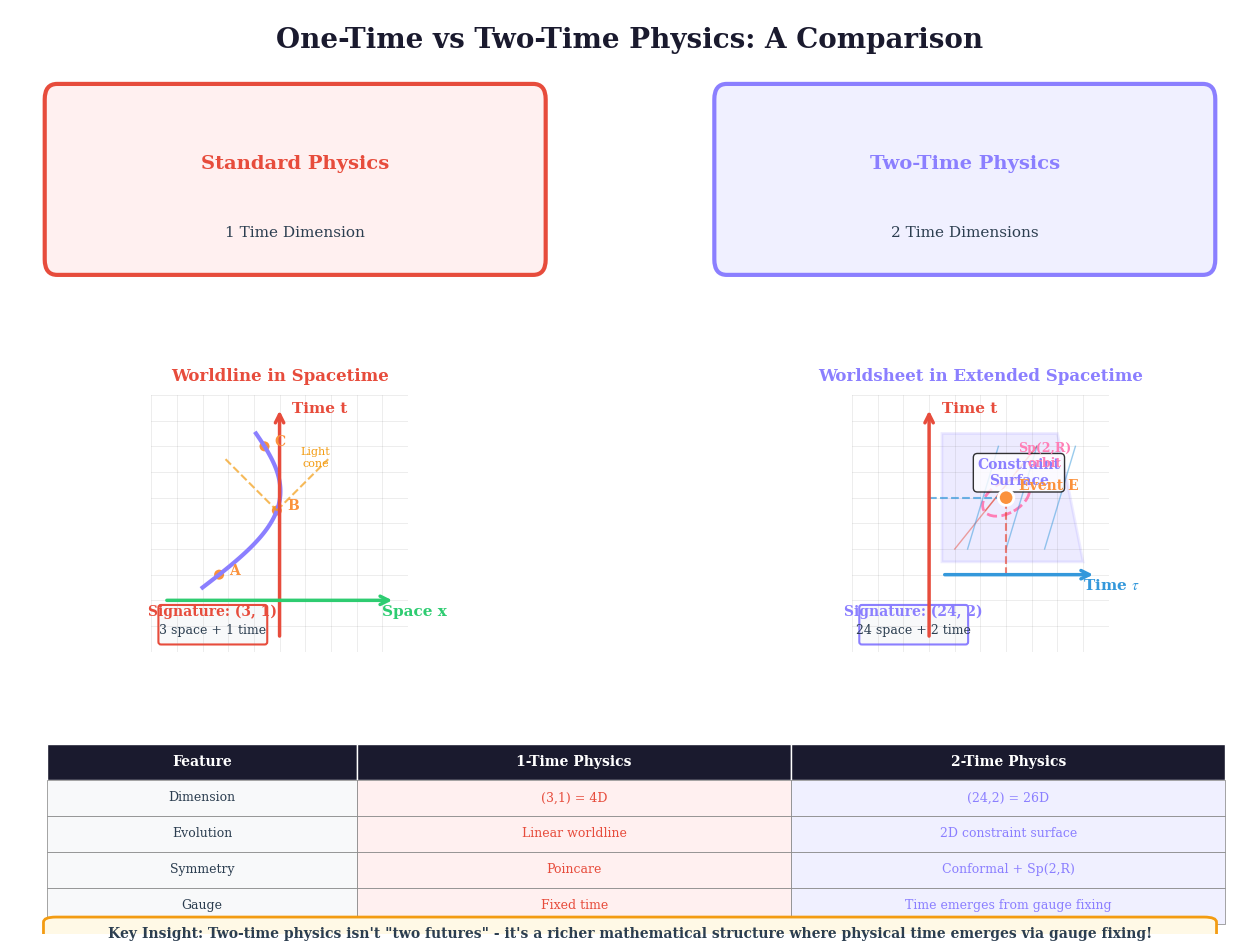

The matplotlib source for this figure: (Note: this script raises an exception after producing the figure.)
#!/usr/bin/env python3
# [ARCHIVED: v16 Historical Formulation]
# This file documents the historical (24,2) two-time framework from v16-v20.
# The v21+ framework uses unified time (24,1) with Euclidean bridge.
# Retained for historical comparison and educational purposes only.
"""
[HISTORICAL v16] Two-Time Comparison Visualization

NOTE: This visualization was created for the v16-v20 (24,2) two-time framework.
The v21 framework uses unified time (24,1) with Euclidean bridge.
Retained for historical comparison and educational purposes.

Two-Time Comparison Visualizations
===================================

Generates diagrams comparing 1-time vs 2-time physics and
explaining Sp(2,R) gauge fixing for Principia Metaphysica.

Output files:
- 2t-vs-1t-comparison.png: Side-by-side comparison of physics frameworks
- gauge-fixing-time.png: How Sp(2,R) gauge fixing selects physical time

Copyright (c) 2025-2026 Andrew Keith Watts. All rights reserved.

Dedicated To:
    My Wife: Elizabeth May Watts
    Our Messiah: Jesus Of Nazareth
"""

import numpy as np
from pathlib import Path

try:
    import matplotlib.pyplot as plt
    import matplotlib.patches as mpatches
    from matplotlib.patches import FancyBboxPatch, Circle, Ellipse, Rectangle
    from matplotlib.patches import FancyArrowPatch, Polygon, Wedge
    from matplotlib.lines import Line2D
    import matplotlib.patheffects as pe
    HAS_MATPLOTLIB = True
except ImportError:
    HAS_MATPLOTLIB = False
    print("Warning: matplotlib not available. Visualization disabled.")

# PM Color palette
PM_COLORS = {
    "purple": "#8b7fff",
    "pink": "#ff7eb6",
    "orange": "#fb923c",
    "dark": "#1a1a2e",
    "light": "#f8f9fa",
    "time1": "#e74c3c",      # Red for time t
    "time2": "#3498db",      # Blue for time tau
    "space": "#2ecc71",      # Green for space
    "text": "#2c3e50",
    "highlight": "#9b59b6",  # Purple highlight
    "warning": "#f39c12",    # Warning orange
}


def set_pub_style():
    """Set publication-quality matplotlib style."""
    if not HAS_MATPLOTLIB:
        return

    plt.rcParams.update({
        "font.family": "serif",
        "font.serif": ["Times New Roman", "Times", "DejaVu Serif"],
        "font.size": 11,
        "axes.labelsize": 12,
        "axes.titlesize": 14,
        "axes.linewidth": 1.0,
        "figure.dpi": 150,
        "savefig.dpi": 300,
        "savefig.bbox": "tight",
        "savefig.pad_inches": 0.1,
        "text.usetex": False,
        "mathtext.fontset": "stix",
    })


def generate_2t_vs_1t_comparison(output_path: str = "../../images/2t-vs-1t-comparison.png"):
    """
    Generate side-by-side comparison of 1-time vs 2-time physics.

    Shows:
    - Standard Model (1 time): Linear evolution, single worldline
    - Two-Time Physics (2 times): 2D time evolution, constraint surface
    - Key differences in symmetry, dynamics, and predictions
    """
    if not HAS_MATPLOTLIB:
        print("Cannot generate plot: matplotlib not available")
        return

    set_pub_style()
    fig = plt.figure(figsize=(16, 12))

    # Create main grid
    gs = fig.add_gridspec(3, 2, height_ratios=[1.2, 1, 0.8],
                          hspace=0.3, wspace=0.3)

    # === Header ===
    ax_title = fig.add_subplot(gs[0, :])
    ax_title.set_xlim(0, 10)
    ax_title.set_ylim(0, 2)
    ax_title.axis('off')

    ax_title.text(5, 1.8, "One-Time vs Two-Time Physics: A Comparison",
                  fontsize=20, fontweight='bold', ha='center', va='center',
                  color=PM_COLORS["dark"])

    # Column headers
    header1 = FancyBboxPatch((0.3, 0.3), 4, 1.2,
                             boxstyle="round,pad=0.02,rounding_size=0.1",
                             facecolor='#fff0f0', edgecolor=PM_COLORS["time1"],
                             linewidth=3)
    ax_title.add_patch(header1)
    ax_title.text(2.3, 1.0, "Standard Physics", fontsize=14, fontweight='bold',
                  ha='center', va='center', color=PM_COLORS["time1"])
    ax_title.text(2.3, 0.55, "1 Time Dimension", fontsize=11,
                  ha='center', va='center', color=PM_COLORS["text"])

    header2 = FancyBboxPatch((5.7, 0.3), 4, 1.2,
                             boxstyle="round,pad=0.02,rounding_size=0.1",
                             facecolor='#f0f0ff', edgecolor=PM_COLORS["purple"],
                             linewidth=3)
    ax_title.add_patch(header2)
    ax_title.text(7.7, 1.0, "Two-Time Physics", fontsize=14, fontweight='bold',
                  ha='center', va='center', color=PM_COLORS["purple"])
    ax_title.text(7.7, 0.55, "2 Time Dimensions", fontsize=11,
                  ha='center', va='center', color=PM_COLORS["text"])

    # === Left Panel: One-Time Physics ===
    ax1 = fig.add_subplot(gs[1, 0])
    ax1.set_xlim(0, 10)
    ax1.set_ylim(0, 10)
    ax1.set_aspect('equal')
    ax1.axis('off')
    ax1.set_title("Worldline in Spacetime", fontsize=12, fontweight='bold',
                  color=PM_COLORS["time1"], pad=10)

    # Background spacetime grid
    for i in range(11):
        ax1.axhline(y=i, color='gray', alpha=0.2, lw=0.5)
        ax1.axvline(x=i, color='gray', alpha=0.2, lw=0.5)

    # Time axis
    ax1.annotate('', xy=(5, 9.5), xytext=(5, 0.5),
                arrowprops=dict(arrowstyle='->', color=PM_COLORS["time1"],
                               lw=2.5, mutation_scale=15))
    ax1.text(5.5, 9.3, "Time t", fontsize=11, color=PM_COLORS["time1"],
             fontweight='bold')

    # Space axis
    ax1.annotate('', xy=(9.5, 2), xytext=(0.5, 2),
                arrowprops=dict(arrowstyle='->', color=PM_COLORS["space"],
                               lw=2.5, mutation_scale=15))
    ax1.text(9.0, 1.4, "Space x", fontsize=11, color=PM_COLORS["space"],
             fontweight='bold')

    # Worldline (curved path through spacetime)
    t_vals = np.linspace(2.5, 8.5, 100)
    x_vals = 2 + 2 * np.sin(0.5 * (t_vals - 2.5)) + 0.3 * (t_vals - 2.5)
    ax1.plot(x_vals, t_vals, '-', color=PM_COLORS["purple"], lw=3)

    # Events on worldline
    for t, label in [(3, "A"), (5.5, "B"), (8, "C")]:
        x = 2 + 2 * np.sin(0.5 * (t - 2.5)) + 0.3 * (t - 2.5)
        circle = Circle((x, t), 0.25, facecolor=PM_COLORS["orange"],
                        edgecolor='white', linewidth=2)
        ax1.add_patch(circle)
        ax1.text(x + 0.4, t, label, fontsize=10, fontweight='bold',
                color=PM_COLORS["orange"])

    # Light cone at event B
    x_b = 2 + 2 * np.sin(0.5 * (5.5 - 2.5)) + 0.3 * (5.5 - 2.5)
    # Future light cone
    ax1.plot([x_b - 2, x_b], [7.5, 5.5], '--', color=PM_COLORS["warning"], lw=1.5, alpha=0.7)
    ax1.plot([x_b, x_b + 2], [5.5, 7.5], '--', color=PM_COLORS["warning"], lw=1.5, alpha=0.7)
    ax1.text(x_b + 1.5, 7.2, "Light\ncone", fontsize=8, color=PM_COLORS["warning"],
             ha='center')

    # Signature annotation
    sig_box = FancyBboxPatch((0.3, 0.3), 4.2, 1.5,
                             boxstyle="round,pad=0.02,rounding_size=0.1",
                             facecolor=PM_COLORS["light"], edgecolor=PM_COLORS["time1"],
                             linewidth=1.5)
    ax1.add_patch(sig_box)
    ax1.text(2.4, 1.4, "Signature: (3, 1)", fontsize=10, fontweight='bold',
             ha='center', color=PM_COLORS["time1"])
    ax1.text(2.4, 0.7, "3 space + 1 time", fontsize=9, ha='center',
             color=PM_COLORS["text"])

    # === Right Panel: Two-Time Physics ===
    ax2 = fig.add_subplot(gs[1, 1])
    ax2.set_xlim(0, 10)
    ax2.set_ylim(0, 10)
    ax2.set_aspect('equal')
    ax2.axis('off')
    ax2.set_title("Worldsheet in Extended Spacetime", fontsize=12, fontweight='bold',
                  color=PM_COLORS["purple"], pad=10)

    # Background spacetime grid
    for i in range(11):
        ax2.axhline(y=i, color='gray', alpha=0.2, lw=0.5)
        ax2.axvline(x=i, color='gray', alpha=0.2, lw=0.5)

    # Time t axis
    ax2.annotate('', xy=(3, 9.5), xytext=(3, 0.5),
                arrowprops=dict(arrowstyle='->', color=PM_COLORS["time1"],
                               lw=2.5, mutation_scale=15))
    ax2.text(3.5, 9.3, "Time t", fontsize=11, color=PM_COLORS["time1"],
             fontweight='bold')

    # Time tau axis
    ax2.annotate('', xy=(9.5, 3), xytext=(3.5, 3),
                arrowprops=dict(arrowstyle='->', color=PM_COLORS["time2"],
                               lw=2.5, mutation_scale=15))
    ax2.text(9.0, 2.4, r"Time $\tau$", fontsize=11, color=PM_COLORS["time2"],
             fontweight='bold')

    # 2D Time plane (constraint surface)
    from matplotlib.patches import Polygon as MplPolygon
    plane_verts = [(3.5, 3.5), (9, 3.5), (8, 8.5), (3.5, 8.5)]
    plane = MplPolygon(plane_verts, facecolor=PM_COLORS["purple"], alpha=0.15,
                       edgecolor=PM_COLORS["purple"], linewidth=2)
    ax2.add_patch(plane)

    # Constraint surface label
    ax2.text(6.5, 6.5, "Constraint\nSurface", fontsize=10, ha='center',
             color=PM_COLORS["purple"], fontweight='bold',
             bbox=dict(boxstyle='round', facecolor='white', alpha=0.8))

    # Worldsheet grid on constraint surface
    for i in range(3):
        t_start = 4 + i * 1.5
        tau_line_y = np.linspace(t_start, min(t_start + 2.5, 8), 20)
        tau_line_x = 4 + (tau_line_y - t_start) * 0.8 + i * 1.2
        ax2.plot(tau_line_x, tau_line_y, '-', color=PM_COLORS["time1"], lw=1, alpha=0.5)

    for i in range(3):
        tau_val = 4.5 + i * 1.5
        t_line_y = np.linspace(4, 8, 20)
        t_line_x = tau_val + (t_line_y - 4) * 0.3
        ax2.plot(t_line_x, t_line_y, '-', color=PM_COLORS["time2"], lw=1, alpha=0.5)

    # Event point on surface
    event = Circle((6, 6), 0.3, facecolor=PM_COLORS["orange"],
                   edgecolor='white', linewidth=2, zorder=5)
    ax2.add_patch(event)
    ax2.text(6.5, 6.3, "Event E", fontsize=10, fontweight='bold',
             color=PM_COLORS["orange"])

    # Projections to axes
    ax2.plot([6, 6], [3, 6], '--', color=PM_COLORS["time1"], lw=1.5, alpha=0.7)
    ax2.plot([3, 6], [6, 6], '--', color=PM_COLORS["time2"], lw=1.5, alpha=0.7)

    # Sp(2,R) gauge orbit (dashed ellipse)
    ellipse = Ellipse((6, 6), 2, 1.2, angle=30,
                      facecolor='none', edgecolor=PM_COLORS["pink"],
                      linewidth=2, linestyle='--')
    ax2.add_patch(ellipse)
    ax2.text(7.5, 7.2, "Sp(2,R)\norbit", fontsize=9, ha='center',
             color=PM_COLORS["pink"], fontweight='bold')

    # Signature annotation
    sig_box2 = FancyBboxPatch((0.3, 0.3), 4.2, 1.5,
                              boxstyle="round,pad=0.02,rounding_size=0.1",
                              facecolor=PM_COLORS["light"], edgecolor=PM_COLORS["purple"],
                              linewidth=1.5)
    ax2.add_patch(sig_box2)
    ax2.text(2.4, 1.4, "Signature: (24, 2)", fontsize=10, fontweight='bold',
             ha='center', color=PM_COLORS["purple"])
    ax2.text(2.4, 0.7, "24 space + 2 time", fontsize=9, ha='center',
             color=PM_COLORS["text"])

    # === Bottom Panel: Feature Comparison Table ===
    ax3 = fig.add_subplot(gs[2, :])
    ax3.set_xlim(0, 10)
    ax3.set_ylim(0, 4)
    ax3.axis('off')

    # Table structure
    table_data = [
        ("Feature", "1-Time Physics", "2-Time Physics"),
        ("Dimension", "(3,1) = 4D", "(24,2) = 26D"),
        ("Evolution", "Linear worldline", "2D constraint surface"),
        ("Symmetry", "Poincare", "Conformal + Sp(2,R)"),
        ("Gauge", "Fixed time", "Time emerges from gauge fixing"),
    ]

    row_height = 0.7
    col_widths = [2.5, 3.5, 3.5]
    col_starts = [0.3, 2.8, 6.3]

    # Header row
    for i, (col_start, col_width, text) in enumerate(zip(col_starts, col_widths, table_data[0])):
        header = FancyBboxPatch((col_start, 3.0), col_width, row_height,
                                boxstyle="square,pad=0",
                                facecolor=PM_COLORS["dark"], edgecolor='white',
                                linewidth=1)
        ax3.add_patch(header)
        ax3.text(col_start + col_width/2, 3.35, text, fontsize=10,
                fontweight='bold', ha='center', va='center', color='white')

    # Data rows
    for row_idx, row_data in enumerate(table_data[1:]):
        y_pos = 2.3 - row_idx * row_height
        colors = [PM_COLORS["light"], '#fff0f0', '#f0f0ff']

        for col_idx, (col_start, col_width, text) in enumerate(zip(col_starts, col_widths, row_data)):
            cell = FancyBboxPatch((col_start, y_pos), col_width, row_height,
                                  boxstyle="square,pad=0",
                                  facecolor=colors[col_idx], edgecolor='gray',
                                  linewidth=0.5)
            ax3.add_patch(cell)
            text_color = PM_COLORS["text"]
            if col_idx == 1:
                text_color = PM_COLORS["time1"]
            elif col_idx == 2:
                text_color = PM_COLORS["purple"]
            ax3.text(col_start + col_width/2, y_pos + row_height/2, text,
                    fontsize=9, ha='center', va='center', color=text_color)

    # Key insight box
    insight_box = FancyBboxPatch((0.3, -0.5), 9.4, 0.8,
                                 boxstyle="round,pad=0.03,rounding_size=0.1",
                                 facecolor='#fff9e6', edgecolor=PM_COLORS["warning"],
                                 linewidth=2)
    ax3.add_patch(insight_box)
    ax3.text(5, 0, "Key Insight: Two-time physics isn't \"two futures\" - it's a richer "
             "mathematical structure where physical time emerges via gauge fixing!",
             fontsize=10, ha='center', va='center', color=PM_COLORS["text"],
             fontweight='bold')

    # Save figure
    output_file = Path(__file__).parent / output_path
    output_file.parent.mkdir(exist_ok=True, parents=True)
    plt.tight_layout()
    plt.savefig(output_file, facecolor='white', edgecolor='none')
    plt.close()
    print(f"Saved: {output_file.resolve()}")


def generate_gauge_fixing_time(output_path: str = "../../images/gauge-fixing-time.png"):
    """
    Generate diagram showing how Sp(2,R) gauge fixing selects physical time.

    Shows:
    - The Sp(2,R) group action on 2D time plane
    - Three gauge constraints: X^2=0, X.P=0, P^2+M^2=0
    - How gauge fixing projects (24,2) -> (12,1)
    """
    if not HAS_MATPLOTLIB:
        print("Cannot generate plot: matplotlib not available")
        return

    set_pub_style()
    fig = plt.figure(figsize=(14, 12))

    # Create grid
    gs = fig.add_gridspec(2, 2, height_ratios=[1.2, 1],
                          hspace=0.25, wspace=0.25)

    # === Main Title ===
    fig.suptitle("Sp(2,R) Gauge Fixing: How Physical Time Emerges",
                 fontsize=18, fontweight='bold', color=PM_COLORS["dark"], y=0.97)

    # === Panel 1: 2D Time Plane with Gauge Orbits ===
    ax1 = fig.add_subplot(gs[0, 0])
    ax1.set_xlim(-5, 5)
    ax1.set_ylim(-5, 5)
    ax1.set_aspect('equal')
    ax1.set_title("Sp(2,R) Gauge Orbits in 2D Time", fontsize=13, fontweight='bold',
                  color=PM_COLORS["purple"], pad=10)

    # Grid
    ax1.axhline(y=0, color='gray', lw=0.5, alpha=0.5)
    ax1.axvline(x=0, color='gray', lw=0.5, alpha=0.5)

    # Time axes
    ax1.annotate('', xy=(4.5, 0), xytext=(-4.5, 0),
                arrowprops=dict(arrowstyle='->', color=PM_COLORS["time1"],
                               lw=2, mutation_scale=15))
    ax1.text(4.2, -0.5, r"$t$", fontsize=14, color=PM_COLORS["time1"],
             fontweight='bold')

    ax1.annotate('', xy=(0, 4.5), xytext=(0, -4.5),
                arrowprops=dict(arrowstyle='->', color=PM_COLORS["time2"],
                               lw=2, mutation_scale=15))
    ax1.text(0.3, 4.2, r"$\tau$", fontsize=14, color=PM_COLORS["time2"],
             fontweight='bold')

    # Gauge orbits (hyperbolas for Sp(2,R))
    t_vals = np.linspace(-4, 4, 200)
    for c in [1, 2, 3]:
        # Hyperbola: t^2 - tau^2 = c^2 (spacelike separation)
        mask = t_vals**2 > c**2
        tau_plus = np.sqrt(t_vals[mask]**2 - c**2)
        tau_minus = -tau_plus
        ax1.plot(t_vals[mask], tau_plus, '-', color=PM_COLORS["purple"],
                lw=1.5, alpha=0.5)
        ax1.plot(t_vals[mask], tau_minus, '-', color=PM_COLORS["purple"],
                lw=1.5, alpha=0.5)

    # Light-cone (t^2 = tau^2)
    ax1.plot([-4, 4], [-4, 4], '--', color=PM_COLORS["warning"], lw=2, label='Light cone')
    ax1.plot([-4, 4], [4, -4], '--', color=PM_COLORS["warning"], lw=2)

    # Physical time line (gauge-fixed: tau = 0)
    ax1.axhline(y=0, color=PM_COLORS["pink"], lw=3, label=r'Physical time ($\tau=0$)')

    # Sample points and their gauge orbits
    points = [(2, 1.5, 'A'), (-1.5, 2, 'B'), (3, -1, 'C')]
    for x, y, label in points:
        circle = Circle((x, y), 0.2, facecolor=PM_COLORS["orange"],
                        edgecolor='white', linewidth=2, zorder=5)
        ax1.add_patch(circle)
        ax1.text(x + 0.3, y + 0.3, label, fontsize=10, fontweight='bold',
                color=PM_COLORS["orange"])

        # Arrow to gauge-fixed position
        # For Sp(2,R), gauge fixing maps (t, tau) to (sqrt(t^2-tau^2), 0) if t^2 > tau^2
        if x**2 > y**2:
            t_fixed = np.sqrt(x**2 - y**2) * np.sign(x)
            ax1.annotate('', xy=(t_fixed, 0), xytext=(x, y),
                        arrowprops=dict(arrowstyle='->', color=PM_COLORS["pink"],
                                       lw=1.5, ls='--', mutation_scale=10))
            # Fixed point
            circle_fixed = Circle((t_fixed, 0), 0.15, facecolor=PM_COLORS["pink"],
                                  edgecolor='white', linewidth=1.5, zorder=5)
            ax1.add_patch(circle_fixed)

    ax1.legend(loc='upper left', fontsize=9)
    ax1.set_xlabel("t (physical time component)", fontsize=10)
    ax1.set_ylabel(r"$\tau$ (orthogonal time component)", fontsize=10)

    # === Panel 2: Sp(2,R) Constraints ===
    ax2 = fig.add_subplot(gs[0, 1])
    ax2.set_xlim(0, 10)
    ax2.set_ylim(0, 10)
    ax2.axis('off')
    ax2.set_title("The Three Sp(2,R) Constraints", fontsize=13, fontweight='bold',
                  color=PM_COLORS["purple"], pad=10)

    # Constraint boxes
    constraints = [
        (r"$X^2 = X^\mu X_\mu = 0$", "Position is null", "Worldline on light-cone", "#e74c3c"),
        (r"$X \cdot P = X^\mu P_\mu = 0$", "Orthogonality", "Position orthogonal to momentum", "#3498db"),
        (r"$P^2 + M^2 = 0$", "Mass-shell condition", "On-shell propagation", "#2ecc71"),
    ]

    for i, (formula, name, meaning, color) in enumerate(constraints):
        y_pos = 7.5 - i * 2.5

        # Box
        box = FancyBboxPatch((0.5, y_pos - 0.8), 9, 2,
                             boxstyle="round,pad=0.03,rounding_size=0.15",
                             facecolor='white', edgecolor=color, linewidth=2.5)
        ax2.add_patch(box)

        # Number badge
        badge = Circle((1.2, y_pos + 0.2), 0.35, facecolor=color,
                       edgecolor='white', linewidth=2)
        ax2.add_patch(badge)
        ax2.text(1.2, y_pos + 0.2, str(i+1), fontsize=12, fontweight='bold',
                ha='center', va='center', color='white')

        # Content
        ax2.text(5.25, y_pos + 0.5, formula, fontsize=13, fontweight='bold',
                ha='center', va='center', color=color)
        ax2.text(5.25, y_pos - 0.1, f"{name}: {meaning}", fontsize=9,
                ha='center', va='center', color=PM_COLORS["text"])

    # Summary box
    summary = FancyBboxPatch((0.5, 0.3), 9, 1.5,
                             boxstyle="round,pad=0.03,rounding_size=0.1",
                             facecolor='#f0e6ff', edgecolor=PM_COLORS["purple"],
                             linewidth=2)
    ax2.add_patch(summary)
    ax2.text(5, 1.35, "Together: 3 constraints eliminate 3 DOF", fontsize=11,
             fontweight='bold', ha='center', va='center', color=PM_COLORS["purple"])
    ax2.text(5, 0.7, "(24,2) --[Sp(2,R)]--> (12,1) + gauge redundancy",
             fontsize=10, ha='center', va='center', color=PM_COLORS["text"])

    # === Panel 3: Dimensional Reduction Flow ===
    ax3 = fig.add_subplot(gs[1, 0])
    ax3.set_xlim(0, 10)
    ax3.set_ylim(0, 8)
    ax3.axis('off')
    ax3.set_title("Dimensional Reduction via Gauge Fixing", fontsize=13,
                  fontweight='bold', color=PM_COLORS["pink"], pad=10)

    # Stage boxes
    stages = [
        ("26D Bulk", "(24, 2)", "24 space + 2 time", PM_COLORS["purple"], 1),
        ("Sp(2,R) Fix", "Constraints", r"$\tau \to 0$", PM_COLORS["pink"], 4),
        ("13D Shadow", "(12, 1)", "12 space + 1 time", PM_COLORS["space"], 7),
    ]

    for i, (title, sub1, sub2, color, x_pos) in enumerate(stages):
        box = FancyBboxPatch((x_pos - 0.8, 3), 2.6, 4,
                             boxstyle="round,pad=0.03,rounding_size=0.2",
                             facecolor='white', edgecolor=color, linewidth=2.5)
        ax3.add_patch(box)

        ax3.text(x_pos + 0.5, 6.3, title, fontsize=11, fontweight='bold',
                ha='center', va='center', color=color)
        ax3.text(x_pos + 0.5, 5.3, sub1, fontsize=13, fontweight='bold',
                ha='center', va='center', color=PM_COLORS["dark"])
        ax3.text(x_pos + 0.5, 4.3, sub2, fontsize=9, ha='center',
                va='center', color=PM_COLORS["text"])

        # Arrows between stages
        if i < 2:
            next_x = stages[i+1][4]
            ax3.annotate('', xy=(next_x - 1, 5), xytext=(x_pos + 1.5, 5),
                        arrowprops=dict(arrowstyle='->', color=PM_COLORS["dark"],
                                       lw=2.5, mutation_scale=20))

    # Bottom explanation
    explain = FancyBboxPatch((0.5, 0.5), 9, 2,
                             boxstyle="round,pad=0.03,rounding_size=0.1",
                             facecolor=PM_COLORS["light"], edgecolor=PM_COLORS["dark"],
                             linewidth=1.5)
    ax3.add_patch(explain)
    ax3.text(5, 2.0, "The \"Extra\" Time is Not Lost!", fontsize=11, fontweight='bold',
             ha='center', va='center', color=PM_COLORS["dark"])
    ax3.text(5, 1.3, r"It becomes a gauge degree of freedom. Different $\tau$ slices",
             fontsize=9, ha='center', va='center', color=PM_COLORS["text"])
    ax3.text(5, 0.8, "give equivalent physics - that's the Sp(2,R) gauge symmetry!",
             fontsize=9, ha='center', va='center', color=PM_COLORS["text"])

    # === Panel 4: Physical Interpretation ===
    ax4 = fig.add_subplot(gs[1, 1])
    ax4.set_xlim(0, 10)
    ax4.set_ylim(0, 8)
    ax4.axis('off')
    ax4.set_title("Physical Interpretation", fontsize=13, fontweight='bold',
                  color=PM_COLORS["orange"], pad=10)

    # Analogy: Latitude/Longitude
    analogy_box = FancyBboxPatch((0.5, 4.5), 9, 3,
                                 boxstyle="round,pad=0.03,rounding_size=0.15",
                                 facecolor='#fff9e6', edgecolor=PM_COLORS["orange"],
                                 linewidth=2)
    ax4.add_patch(analogy_box)

    ax4.text(5, 7.0, "Analogy: Choosing a Coordinate System", fontsize=11,
             fontweight='bold', ha='center', va='center', color=PM_COLORS["orange"])

    ax4.text(5, 6.2, "Just as you can describe a point on Earth using", fontsize=9,
             ha='center', va='center', color=PM_COLORS["text"])
    ax4.text(5, 5.6, "different coordinate systems (lat/long, UTM, etc.),", fontsize=9,
             ha='center', va='center', color=PM_COLORS["text"])
    ax4.text(5, 5.0, "the two times are different 'coordinates' on the", fontsize=9,
             ha='center', va='center', color=PM_COLORS["text"])
    ax4.text(5, 4.4, "same underlying reality. Gauge fixing picks one.", fontsize=9,
             ha='center', va='center', color=PM_COLORS["text"], fontweight='bold')

    # Key points
    points_data = [
        (r"$\tau = 0$ gives standard (3+1)D physics", PM_COLORS["time1"]),
        ("Different gauges = same physics", PM_COLORS["purple"]),
        ("Extra symmetry constrains predictions", PM_COLORS["space"]),
    ]

    for i, (text, color) in enumerate(points_data):
        y_pos = 3.5 - i * 1.0
        bullet = Circle((1.2, y_pos), 0.15, facecolor=color, edgecolor='white')
        ax4.add_patch(bullet)
        ax4.text(1.8, y_pos, text, fontsize=10, va='center', color=PM_COLORS["text"])

    # Result box
    result = FancyBboxPatch((0.5, 0.3), 9, 1.2,
                            boxstyle="round,pad=0.03,rounding_size=0.1",
                            facecolor='#e8f8f5', edgecolor=PM_COLORS["space"],
                            linewidth=2)
    ax4.add_patch(result)
    ax4.text(5, 1.1, "Result: The mathematics of 2T physics", fontsize=10,
             fontweight='bold', ha='center', va='center', color=PM_COLORS["space"])
    ax4.text(5, 0.55, "explains why our universe has the symmetries it does!",
             fontsize=10, ha='center', va='center', color=PM_COLORS["text"])

    # Save figure
    output_file = Path(__file__).parent / output_path
    output_file.parent.mkdir(exist_ok=True, parents=True)
    plt.tight_layout(rect=[0, 0, 1, 0.95])
    plt.savefig(output_file, facecolor='white', edgecolor='none')
    plt.close()
    print(f"Saved: {output_file.resolve()}")


def main():
    """Generate all two-time comparison visualizations."""
    if not HAS_MATPLOTLIB:
        print("Matplotlib not available. Skipping visualization generation.")
        return

    print("=" * 60)
    print("GENERATING TWO-TIME COMPARISON VISUALIZATIONS")
    print("=" * 60)

    print("\n1. Generating 2T vs 1T Comparison diagram...")
    generate_2t_vs_1t_comparison()

    print("\n2. Generating Gauge Fixing Time diagram...")
    generate_gauge_fixing_time()

    print("\n" + "=" * 60)
    print("All visualizations generated successfully!")
    print("=" * 60)


if __name__ == "__main__":
    main()
